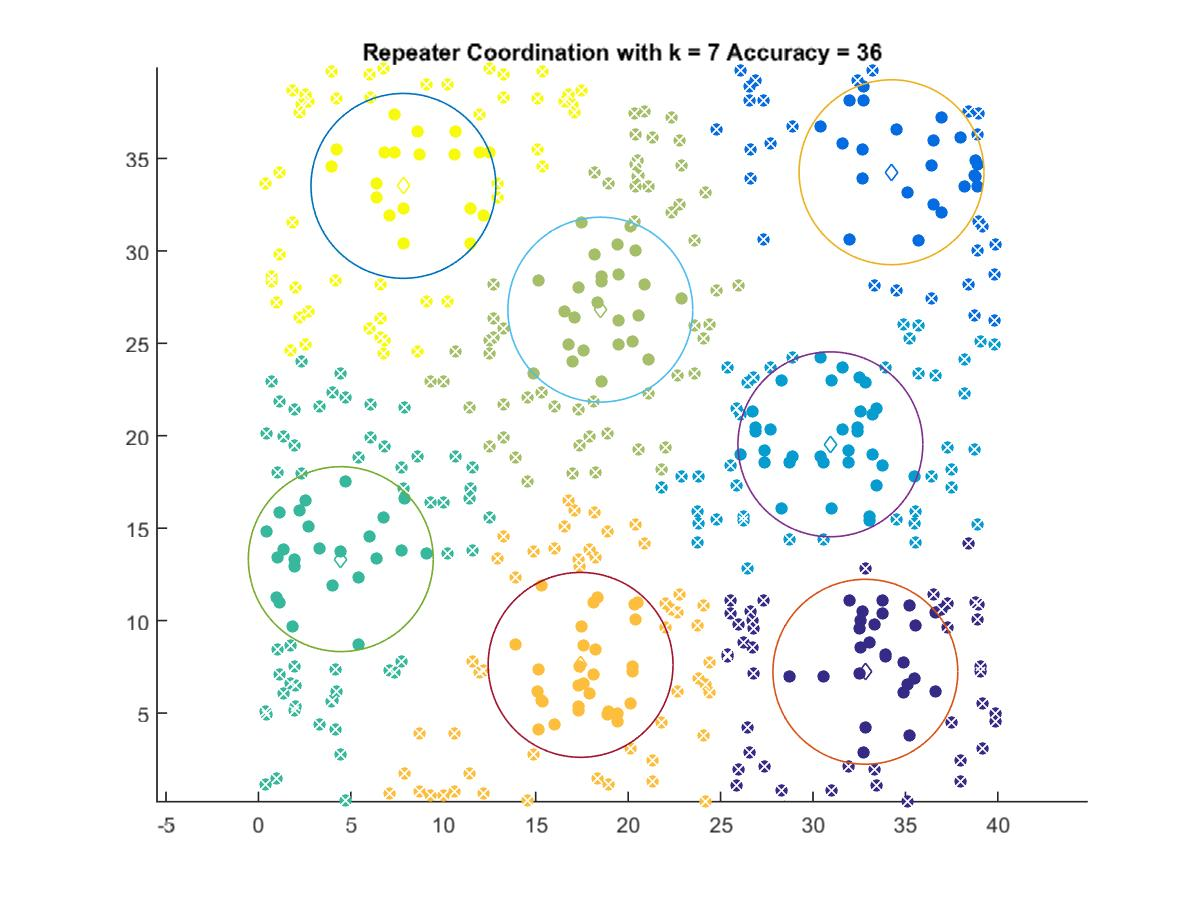

The file beside this chart, header and first rows:
32.832, 7.2326
34.25, 34.25
30.94, 19.54
4.455, 13.32
18.5, 26.82
17.43, 7.605
7.843, 33.52
